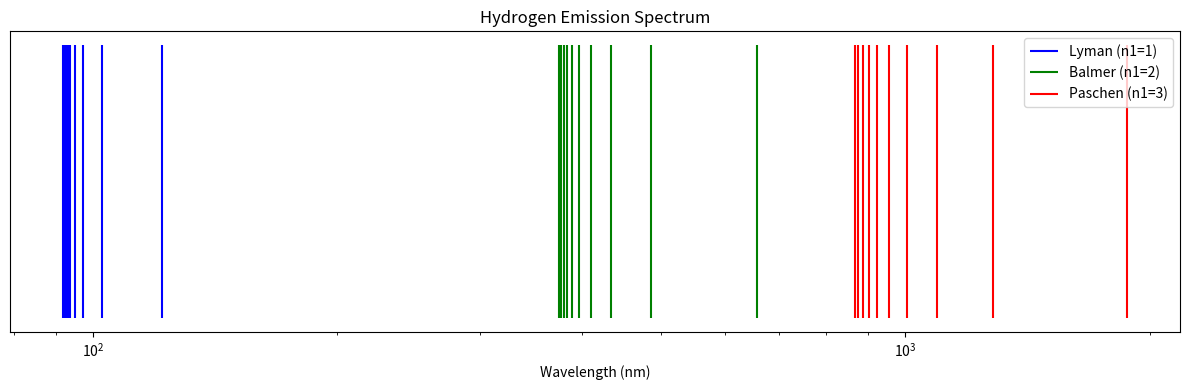

Source code (Python):
%matplotlib inline
import numpy as np
import matplotlib.pyplot as plt

def rydberg_formula(n1, n2_max):
    R_H = 1.097e7 # Rydberg constant in m^-1
    n2 = np.arange(n1 + 1, n2_max + 1)
    wavelengths = 1 / (R_H * (1 / n1**2 - 1 / n2**2))
    return n2, wavelengths * 1e9 # Return in nm

def plot_spectra():
    series = {'Lyman (n1=1)': 1, 'Balmer (n1=2)': 2, 'Paschen (n1=3)': 3}
    
    fig, ax = plt.subplots(figsize=(12, 4))
    
    colors = ['b', 'g', 'r']
    for (name, n1), color in zip(series.items(), colors):
        n2, wl = rydberg_formula(n1, n1 + 10)
        for w in wl:
            ax.vlines(w, 0, 1, colors=color, label=name if w == wl[0] else "")
            
    ax.set_xlabel('Wavelength (nm)')
    ax.set_yticks([])
    ax.set_title('Hydrogen Emission Spectrum')
    ax.legend()
    ax.set_xscale('log')
    plt.tight_layout()
    plt.show()

if __name__ == "__main__":
    plot_spectra()
